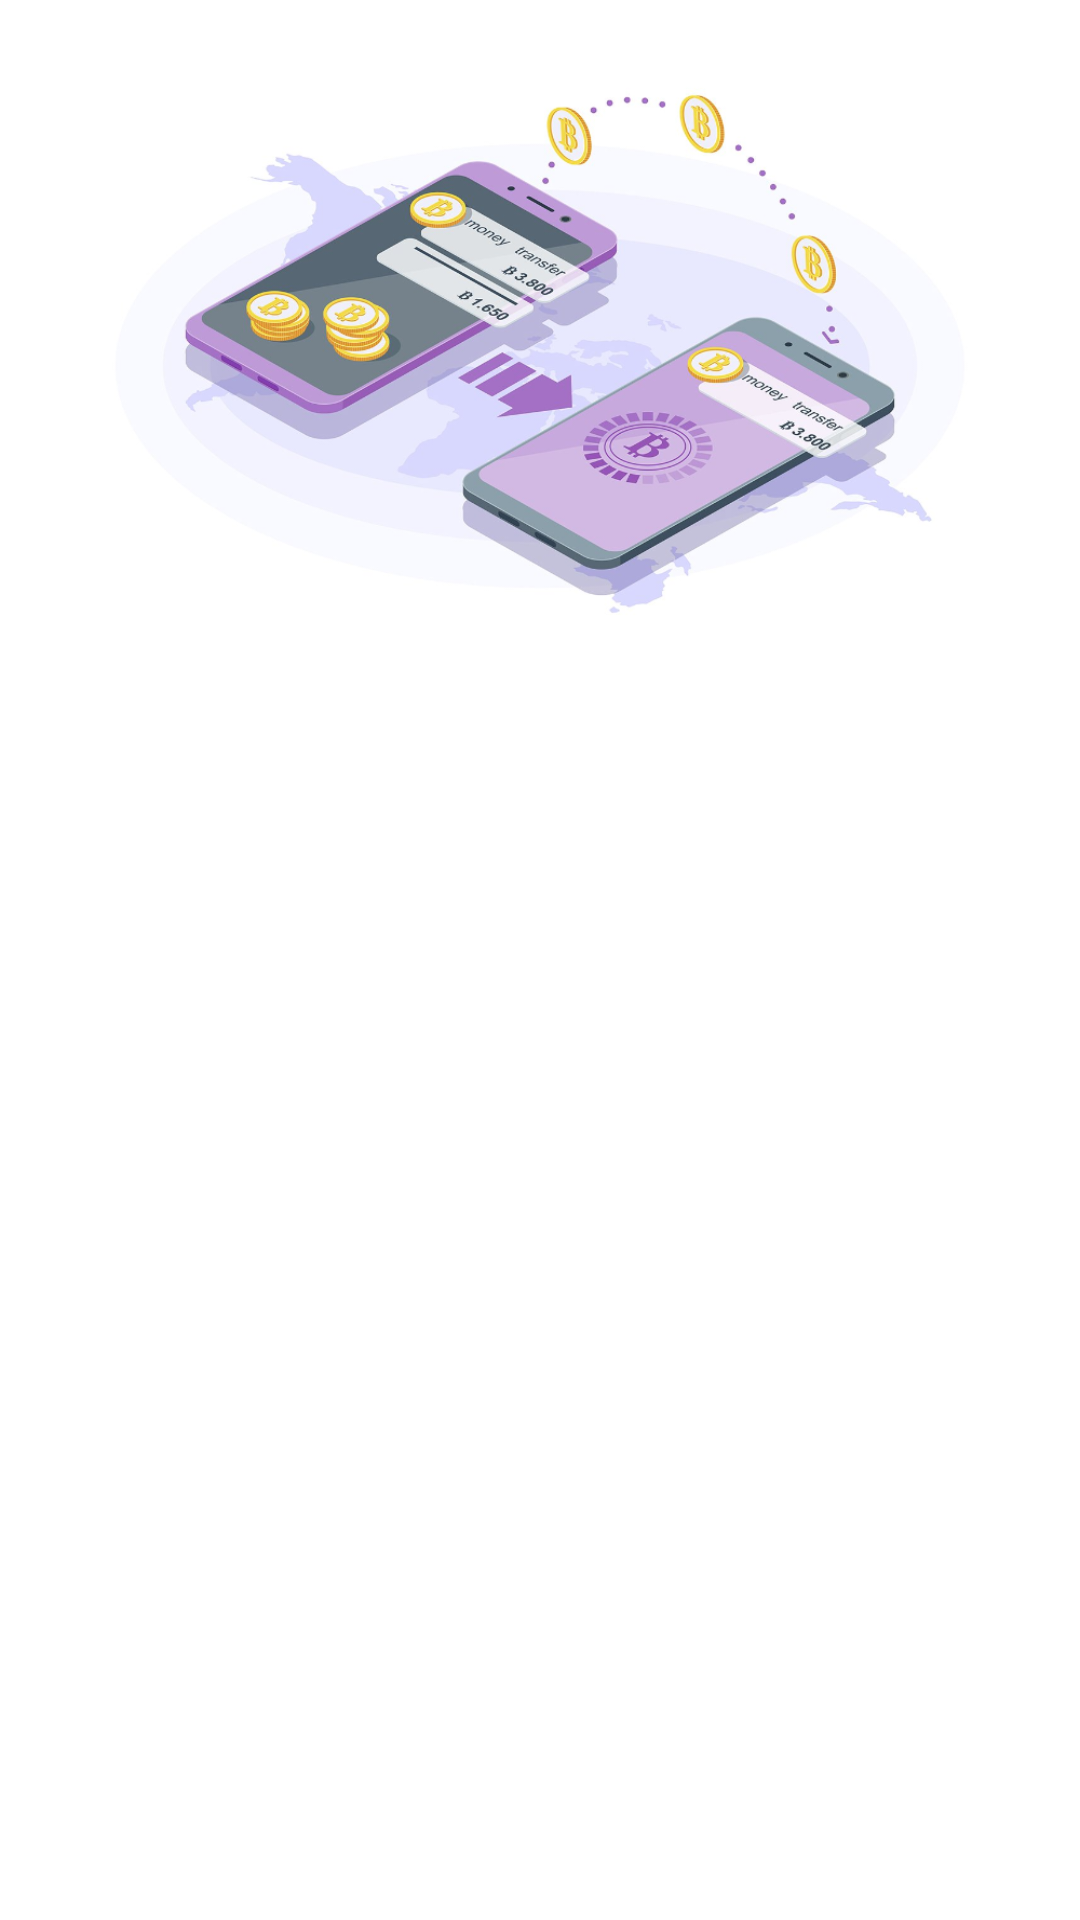

The Android layout XML behind this screen, and the referenced resources:
<!-- AndroidManifest.xml: application theme Theme.NitipAdmin -->
<!-- res/layout/fragment_buyer_payment.xml -->
<?xml version="1.0" encoding="utf-8"?>
<LinearLayout xmlns:android="http://schemas.android.com/apk/res/android"
    xmlns:tools="http://schemas.android.com/tools"
    android:layout_width="match_parent"
    android:layout_height="match_parent"
    android:orientation="vertical"
    tools:context=".view.fragment.BuyerPaymentFragment">

    <LinearLayout
        android:background="@drawable/buyer_payment_header"
        android:layout_weight="1"
        android:layout_width="match_parent"
        android:layout_height="150dp"
        android:orientation="vertical">

    </LinearLayout>

    <LinearLayout
        android:layout_weight="4"
        android:layout_width="match_parent"
        android:layout_height="wrap_content"
        android:orientation="vertical">

        <androidx.recyclerview.widget.RecyclerView
            android:layout_width="match_parent"
            android:layout_height="wrap_content"
            android:id="@+id/rv_buyer_payments"
            android:layout_margin="10dp">

        </androidx.recyclerview.widget.RecyclerView>

    </LinearLayout>
</LinearLayout>
<!-- resources referenced by this layout -->
<resources>
  <!-- drawable buyer_payment_header: png bitmap (drawable, 286996 bytes) -->
  <style name="Theme.NitipAdmin" parent="Theme.MaterialComponents.DayNight.DarkActionBar">
          
          <item name="colorPrimary">@color/purple_500</item>
          <item name="colorPrimaryVariant">@color/purple_700</item>
          <item name="colorOnPrimary">@color/white</item>
          
          <item name="colorSecondary">@color/teal_200</item>
          <item name="colorSecondaryVariant">@color/teal_700</item>
          <item name="colorOnSecondary">@color/black</item>
          
          <item name="android:statusBarColor" tools:targetApi="l">?attr/colorPrimaryVariant</item>
          
      </style>
  <!-- not gathered from this repository: default colours our renderer supplied (Android Studio template values) -->
  <color name="purple_500">#FF6200EE</color>
  <color name="purple_700">#FF3700B3</color>
  <color name="teal_200">#FF03DAC5</color>
  <color name="teal_700">#FF018786</color>
  <color name="black">#FF000000</color>
  <color name="white">#FFFFFFFF</color>
</resources>
